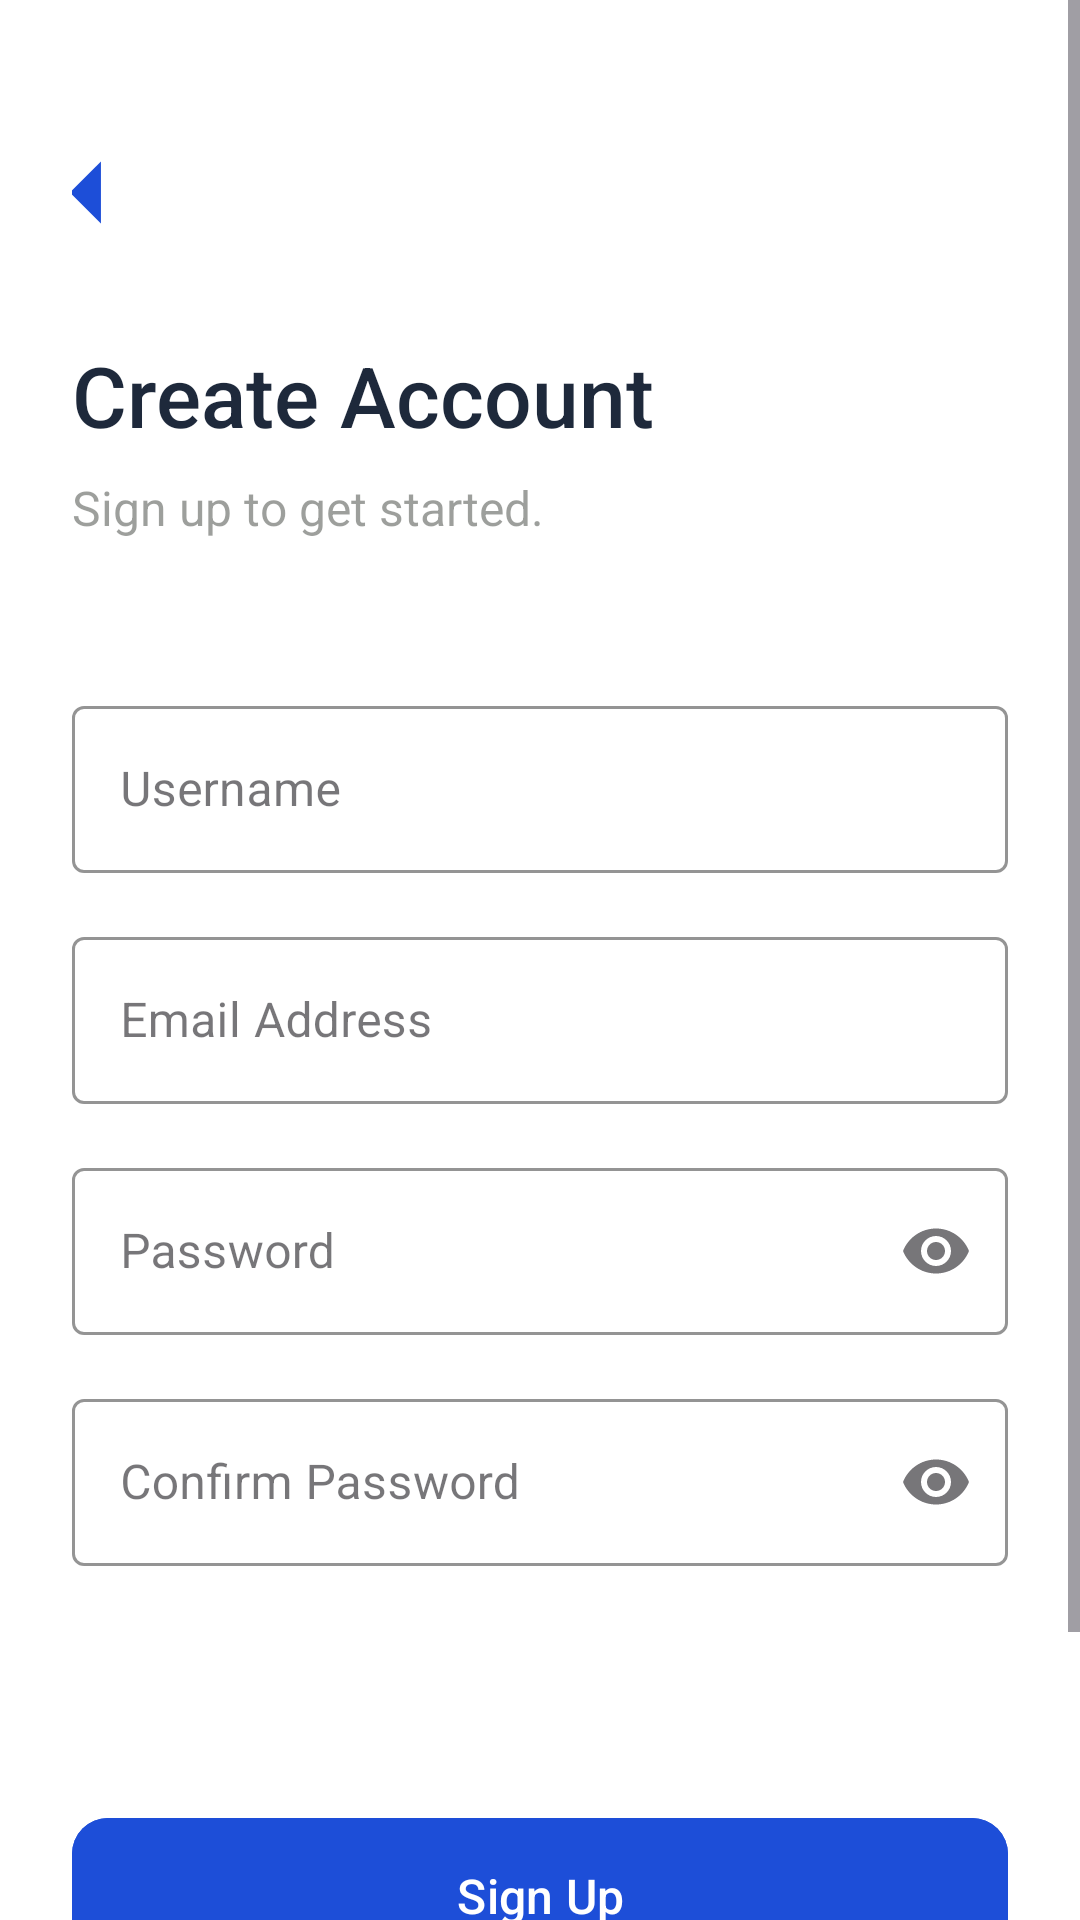

Produce the Android XML layout that renders to this screen, including the resource entries it uses.
<!-- AndroidManifest.xml: application theme Theme.JokiTugas -->
<!-- res/layout/activity_register.xml -->
<?xml version="1.0" encoding="utf-8"?>
<ScrollView xmlns:android="http://schemas.android.com/apk/res/android"
    xmlns:app="http://schemas.android.com/apk/res-auto"
    xmlns:tools="http://schemas.android.com/tools"
    android:layout_width="match_parent"
    android:layout_height="match_parent"
    android:background="@color/white"
    android:fillViewport="true">

    <androidx.constraintlayout.widget.ConstraintLayout
        android:layout_width="match_parent"
        android:layout_height="wrap_content"
        android:padding="24dp">

        <ImageView
            android:id="@+id/btnBack"
            android:layout_width="wrap_content"
            android:layout_height="wrap_content"
            android:layout_marginStart="-20dp"
            android:layout_marginTop="15dp"
            android:src="@drawable/ic_arrow_back_placeholder"
            app:tint="@color/app_primary"
            app:layout_constraintStart_toStartOf="parent"
            app:layout_constraintTop_toTopOf="parent" />
        <TextView
            android:id="@+id/tvTitle"
            android:layout_width="wrap_content"
            android:layout_height="wrap_content"
            android:layout_marginTop="24dp"
            android:fontFamily="sans-serif-medium"
            android:text="Create Account"
            android:textColor="@color/text_primary"
            android:textSize="28sp"
            app:layout_constraintStart_toStartOf="parent"
            app:layout_constraintTop_toBottomOf="@id/btnBack" />

        <TextView
            android:id="@+id/tvSubtitle"
            android:layout_width="wrap_content"
            android:layout_height="wrap_content"
            android:layout_marginTop="8dp"
            android:text="Sign up to get started."
            android:textColor="@color/text_secondary"
            android:textSize="16sp"
            app:layout_constraintStart_toStartOf="parent"
            app:layout_constraintTop_toBottomOf="@id/tvTitle" />

        <com.google.android.material.textfield.TextInputLayout
            android:id="@+id/tilName"
            style="@style/Widget.MaterialComponents.TextInputLayout.OutlinedBox"
            android:layout_width="match_parent"
            android:layout_height="wrap_content"
            android:layout_marginTop="50dp"
            android:hint="Username"
            app:boxStrokeColor="@color/app_primary"
            app:hintTextColor="@color/app_primary"
            app:layout_constraintTop_toBottomOf="@id/tvSubtitle">

            <com.google.android.material.textfield.TextInputEditText
                android:layout_width="match_parent"
                android:layout_height="wrap_content"
                android:inputType="textPersonName"
                android:textColor="@color/text_primary" />
        </com.google.android.material.textfield.TextInputLayout>

        <com.google.android.material.textfield.TextInputLayout
            android:id="@+id/tilEmail"
            style="@style/Widget.MaterialComponents.TextInputLayout.OutlinedBox"
            android:layout_width="match_parent"
            android:layout_height="wrap_content"
            android:layout_marginTop="16dp"
            android:hint="Email Address"
            app:boxStrokeColor="@color/app_primary"
            app:hintTextColor="@color/app_primary"
            app:layout_constraintTop_toBottomOf="@id/tilName">

            <com.google.android.material.textfield.TextInputEditText
                android:layout_width="match_parent"
                android:layout_height="wrap_content"
                android:inputType="textEmailAddress"
                android:textColor="@color/text_primary" />
        </com.google.android.material.textfield.TextInputLayout>

        <com.google.android.material.textfield.TextInputLayout
            android:id="@+id/tilPassword"
            style="@style/Widget.MaterialComponents.TextInputLayout.OutlinedBox"
            android:layout_width="match_parent"
            android:layout_height="wrap_content"
            android:layout_marginTop="16dp"
            android:hint="Password"
            app:boxStrokeColor="@color/app_primary"
            app:endIconMode="password_toggle"
            app:hintTextColor="@color/app_primary"
            app:layout_constraintTop_toBottomOf="@id/tilEmail">

            <com.google.android.material.textfield.TextInputEditText
                android:layout_width="match_parent"
                android:layout_height="wrap_content"
                android:inputType="textPassword"
                android:textColor="@color/text_primary" />
        </com.google.android.material.textfield.TextInputLayout>

        <com.google.android.material.textfield.TextInputLayout
            android:id="@+id/tilConfirmPassword"
            style="@style/Widget.MaterialComponents.TextInputLayout.OutlinedBox"
            android:layout_width="match_parent"
            android:layout_height="wrap_content"
            android:layout_marginTop="16dp"
            android:hint="Confirm Password"
            app:boxStrokeColor="@color/app_primary"
            app:endIconMode="password_toggle"
            app:hintTextColor="@color/app_primary"
            app:layout_constraintTop_toBottomOf="@id/tilPassword">

            <com.google.android.material.textfield.TextInputEditText
                android:layout_width="match_parent"
                android:layout_height="wrap_content"
                android:inputType="textPassword"
                android:textColor="@color/text_primary" />
        </com.google.android.material.textfield.TextInputLayout>

        <com.google.android.material.button.MaterialButton
            android:id="@+id/btnRegister"
            android:layout_width="match_parent"
            android:layout_height="60dp"
            android:layout_marginTop="80dp"
            android:backgroundTint="@color/app_primary"
            android:text="Sign Up"
            android:textAllCaps="false"
            android:textColor="@color/white"
            android:textSize="16sp"
            app:cornerRadius="12dp"
            app:layout_constraintTop_toBottomOf="@id/tilConfirmPassword" />

        <LinearLayout
            android:layout_width="wrap_content"
            android:layout_height="wrap_content"
            android:layout_marginTop="24dp"
            android:layout_marginBottom="24dp"
            android:orientation="horizontal"
            app:layout_constraintBottom_toBottomOf="parent"
            app:layout_constraintEnd_toEndOf="parent"
            app:layout_constraintStart_toStartOf="parent"
            app:layout_constraintTop_toBottomOf="@id/btnRegister"
            app:layout_constraintVertical_bias="1.0">

            <TextView
                android:layout_width="wrap_content"
                android:layout_height="wrap_content"
                android:text="Already have an account? "
                android:textColor="@color/text_secondary" />

            <TextView
                android:id="@+id/tvLogin"
                android:layout_width="wrap_content"
                android:layout_height="wrap_content"
                android:text="Sign In"
                android:textColor="@color/app_primary"
                android:textStyle="bold" />
        </LinearLayout>

    </androidx.constraintlayout.widget.ConstraintLayout>
</ScrollView>
<!-- resources referenced by this layout -->
<resources>
  <color name="app_primary">#1D4ED8</color>
  <color name="text_primary">#1E293B</color>
  <color name="text_secondary">#803C403A</color>
  <color name="white">#FFFFFFFF</color>
  <!-- drawable ic_arrow_back_placeholder (drawable) -->
  <vector xmlns:android="http://schemas.android.com/apk/res/android" android:autoMirrored="true" android:height="50dp" android:tint="#000000" android:viewportHeight="960" android:viewportWidth="960" android:width="50dp">
        
      <path android:fillColor="@android:color/white" android:pathData="M560,680L360,480L560,280L560,680Z"/>
      
  </vector>
  <style name="Theme.JokiTugas" parent="Base.Theme.JokiTugas" />
  <style name="Base.Theme.JokiTugas" parent="Theme.Material3.DayNight.NoActionBar">
          
          
      </style>
</resources>
